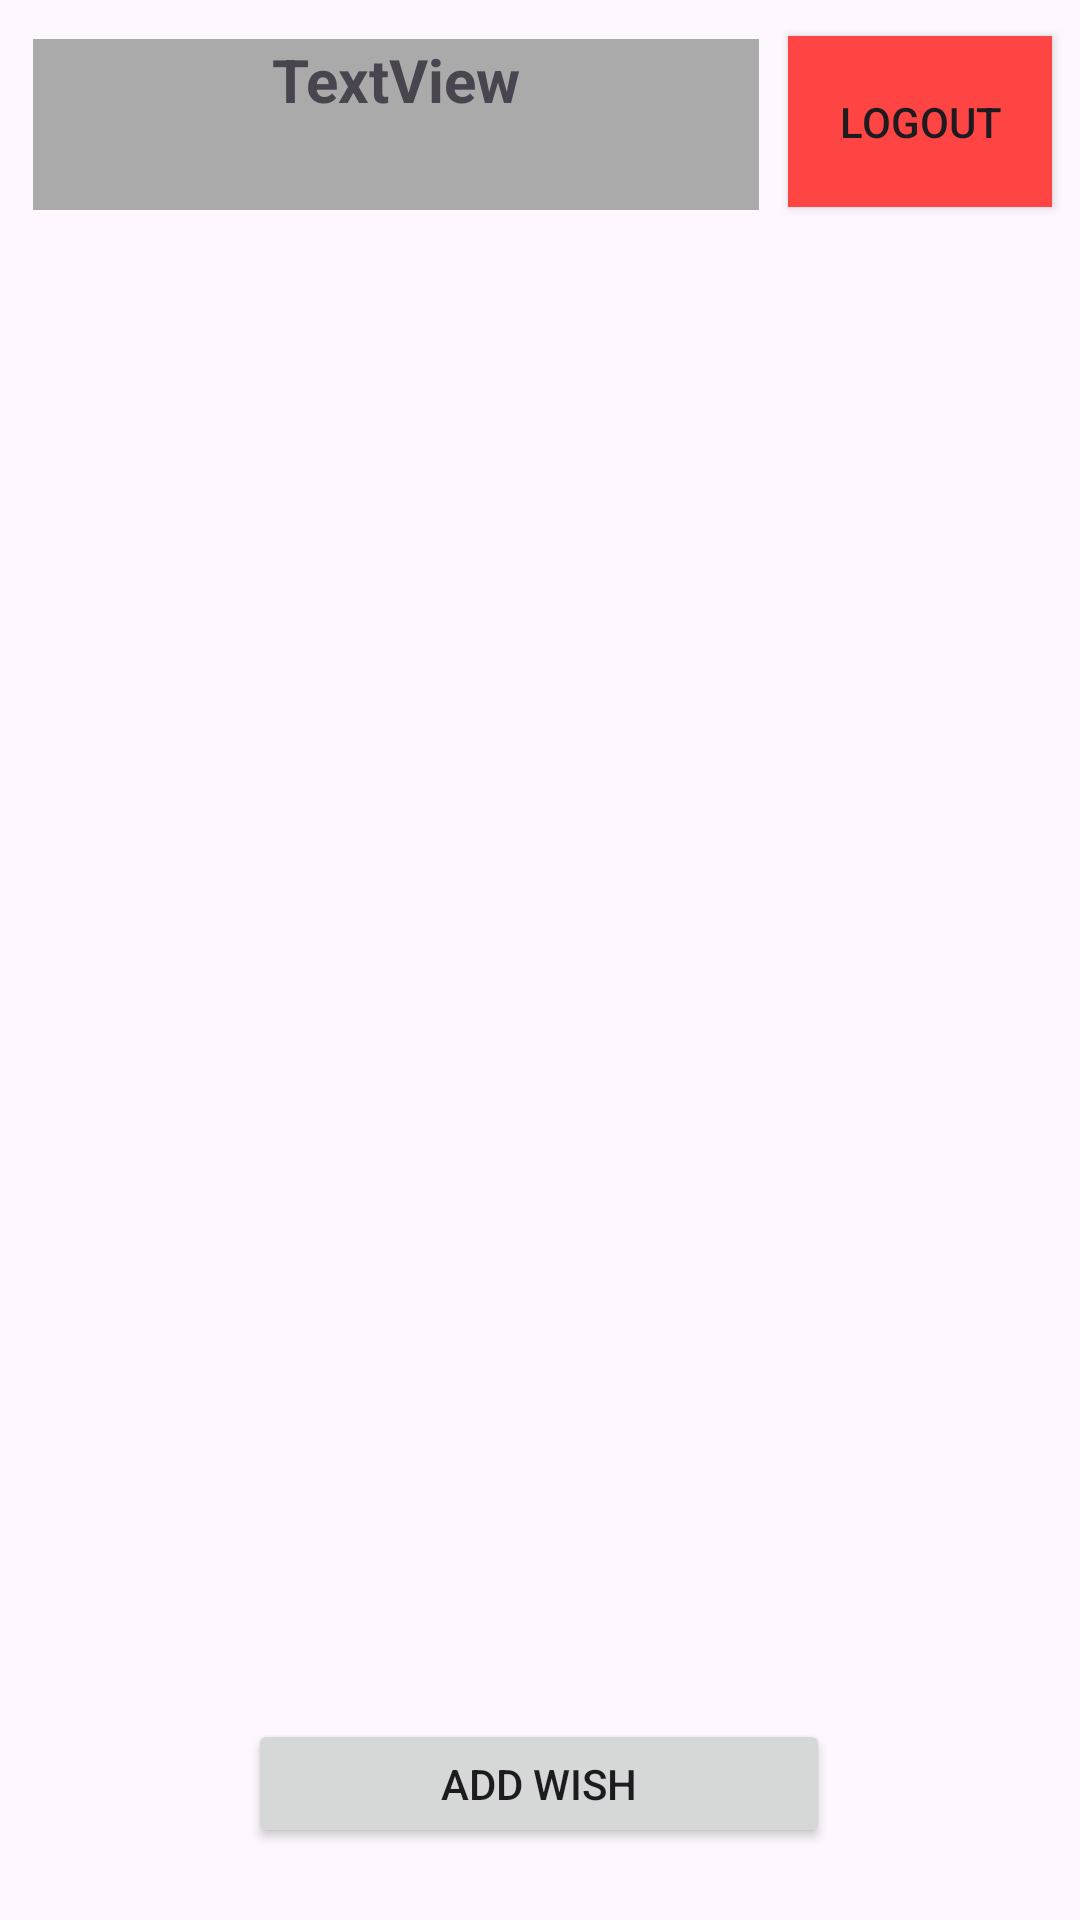

Write the Android layout XML for this screen, with the resource values it uses.
<!-- AndroidManifest.xml: application theme Theme.MyTravelWish -->
<!-- res/layout/wish_my.xml -->
<?xml version="1.0" encoding="utf-8"?>
<androidx.constraintlayout.widget.ConstraintLayout xmlns:android="http://schemas.android.com/apk/res/android"
    xmlns:app="http://schemas.android.com/apk/res-auto"
    xmlns:tools="http://schemas.android.com/tools"
    android:layout_width="match_parent"
    android:layout_height="match_parent"
    android:background="@drawable/background2"

    >



    <Button
        android:id="@+id/addWishBtn"
        android:layout_width="194dp"
        android:layout_height="43dp"
        android:text="Add Wish"
        app:layout_constraintBottom_toBottomOf="parent"
        app:layout_constraintEnd_toEndOf="parent"
        app:layout_constraintHorizontal_bias="0.497"
        app:layout_constraintStart_toStartOf="parent"
        app:layout_constraintTop_toTopOf="parent"
        app:layout_constraintVertical_bias="0.96"
        />

    <ListView
        android:id="@+id/wishList"
        android:layout_width="347dp"
        android:layout_height="480dp"
        app:layout_constraintBottom_toTopOf="@+id/addWishBtn"
        app:layout_constraintEnd_toEndOf="parent"
        app:layout_constraintStart_toStartOf="parent"
        app:layout_constraintTop_toTopOf="parent"
        app:layout_constraintVertical_bias="0.872" />

    <TextView
        android:id="@+id/welcomeHeader"
        android:layout_width="242dp"
        android:layout_height="57dp"
        android:text="TextView"
        android:textAlignment="center"
        android:textSize="20sp"
        android:textStyle="bold"
        android:background="@android:color/darker_gray"
        app:layout_constraintBottom_toTopOf="@+id/wishList"
        app:layout_constraintEnd_toEndOf="parent"
        app:layout_constraintHorizontal_bias="0.094"
        app:layout_constraintStart_toStartOf="parent"
        app:layout_constraintTop_toTopOf="parent"
        app:layout_constraintVertical_bias="0.544" />

    <Button
        android:id="@+id/logoutButton"
        android:layout_width="wrap_content"
        android:layout_height="57dp"
        android:text="Logout"
        app:layout_constraintBottom_toTopOf="@+id/wishList"
        app:layout_constraintEnd_toEndOf="parent"
        app:layout_constraintStart_toEndOf="@+id/welcomeHeader"
        app:layout_constraintTop_toTopOf="parent"
        android:background="@android:color/holo_red_light"/>


</androidx.constraintlayout.widget.ConstraintLayout>
<!-- resources referenced by this layout -->
<resources>
  <style name="Theme.MyTravelWish" parent="Base.Theme.MyTravelWish" />
  <style name="Base.Theme.MyTravelWish" parent="Theme.Material3.DayNight.NoActionBar">
          
          
      </style>
</resources>
